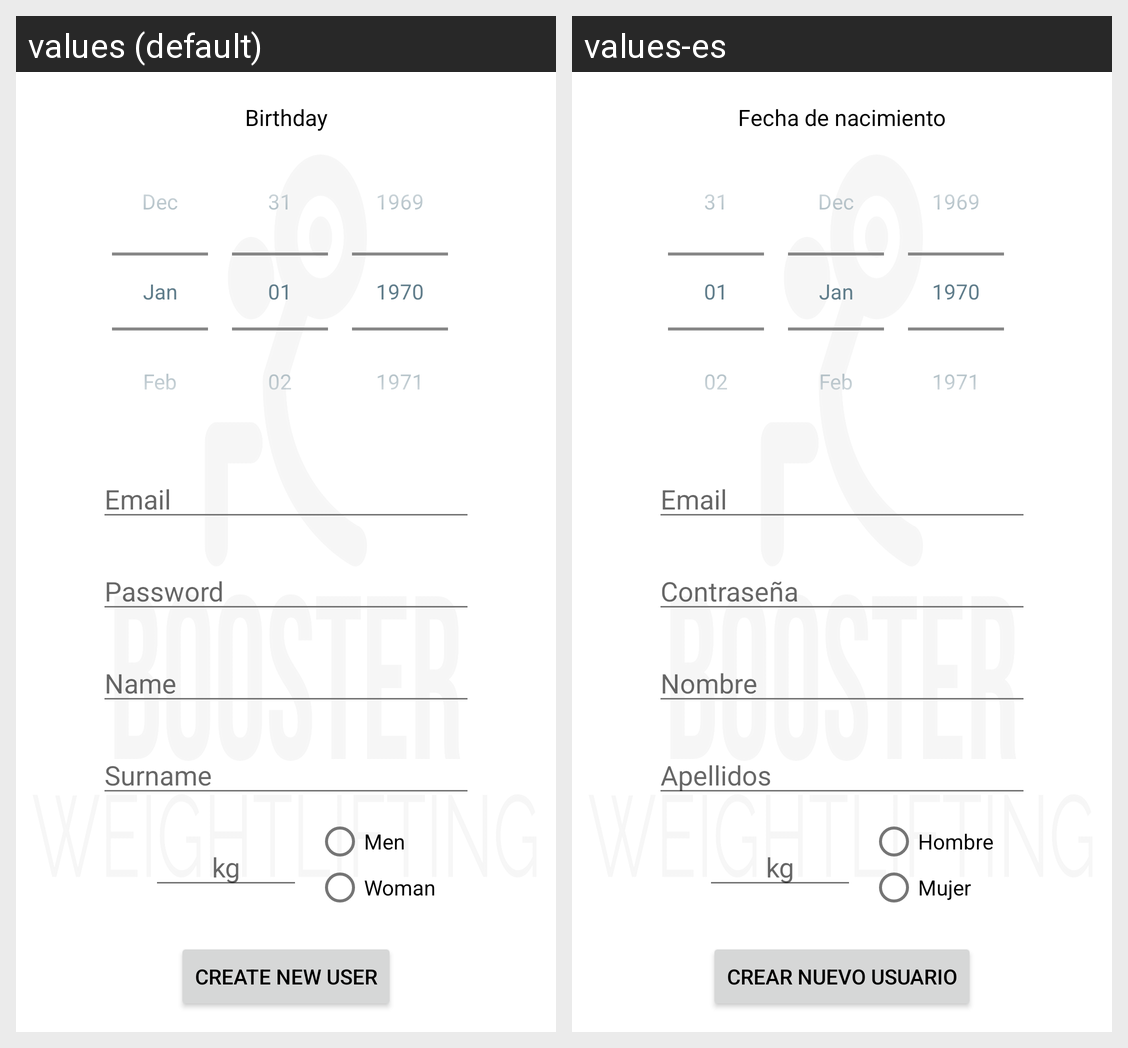

For this localized Android screen grid, give each drawn string resource with its value in every locale shown.
Android screen res/layout/activity_registrer.xml rendered under 2 locales, left to right: values (default), values-es. Device: Nexus 5 (rendered at 1080×1920; each locale shown at half size, 540×960, under a caption strip naming it); theme Theme.BoosterWeigthLifting.
Strings drawn on this screen, with the default value and each locale's value (text and hints the layout hard-codes, and strings that could not be matched under every locale, appear in the picture but are not listed):

Birthday
  values: Birthday
  values-es: Fecha de nacimiento

pass
  values: Password
  values-es: Contraseña

name
  values: Name
  values-es: Nombre

surname
  values: Surname
  values-es: Apellidos

men
  values: Men
  values-es: Hombre

woman
  values: Woman
  values-es: Mujer

Create
  values: Create New User
  values-es: Crear Nuevo Usuario
